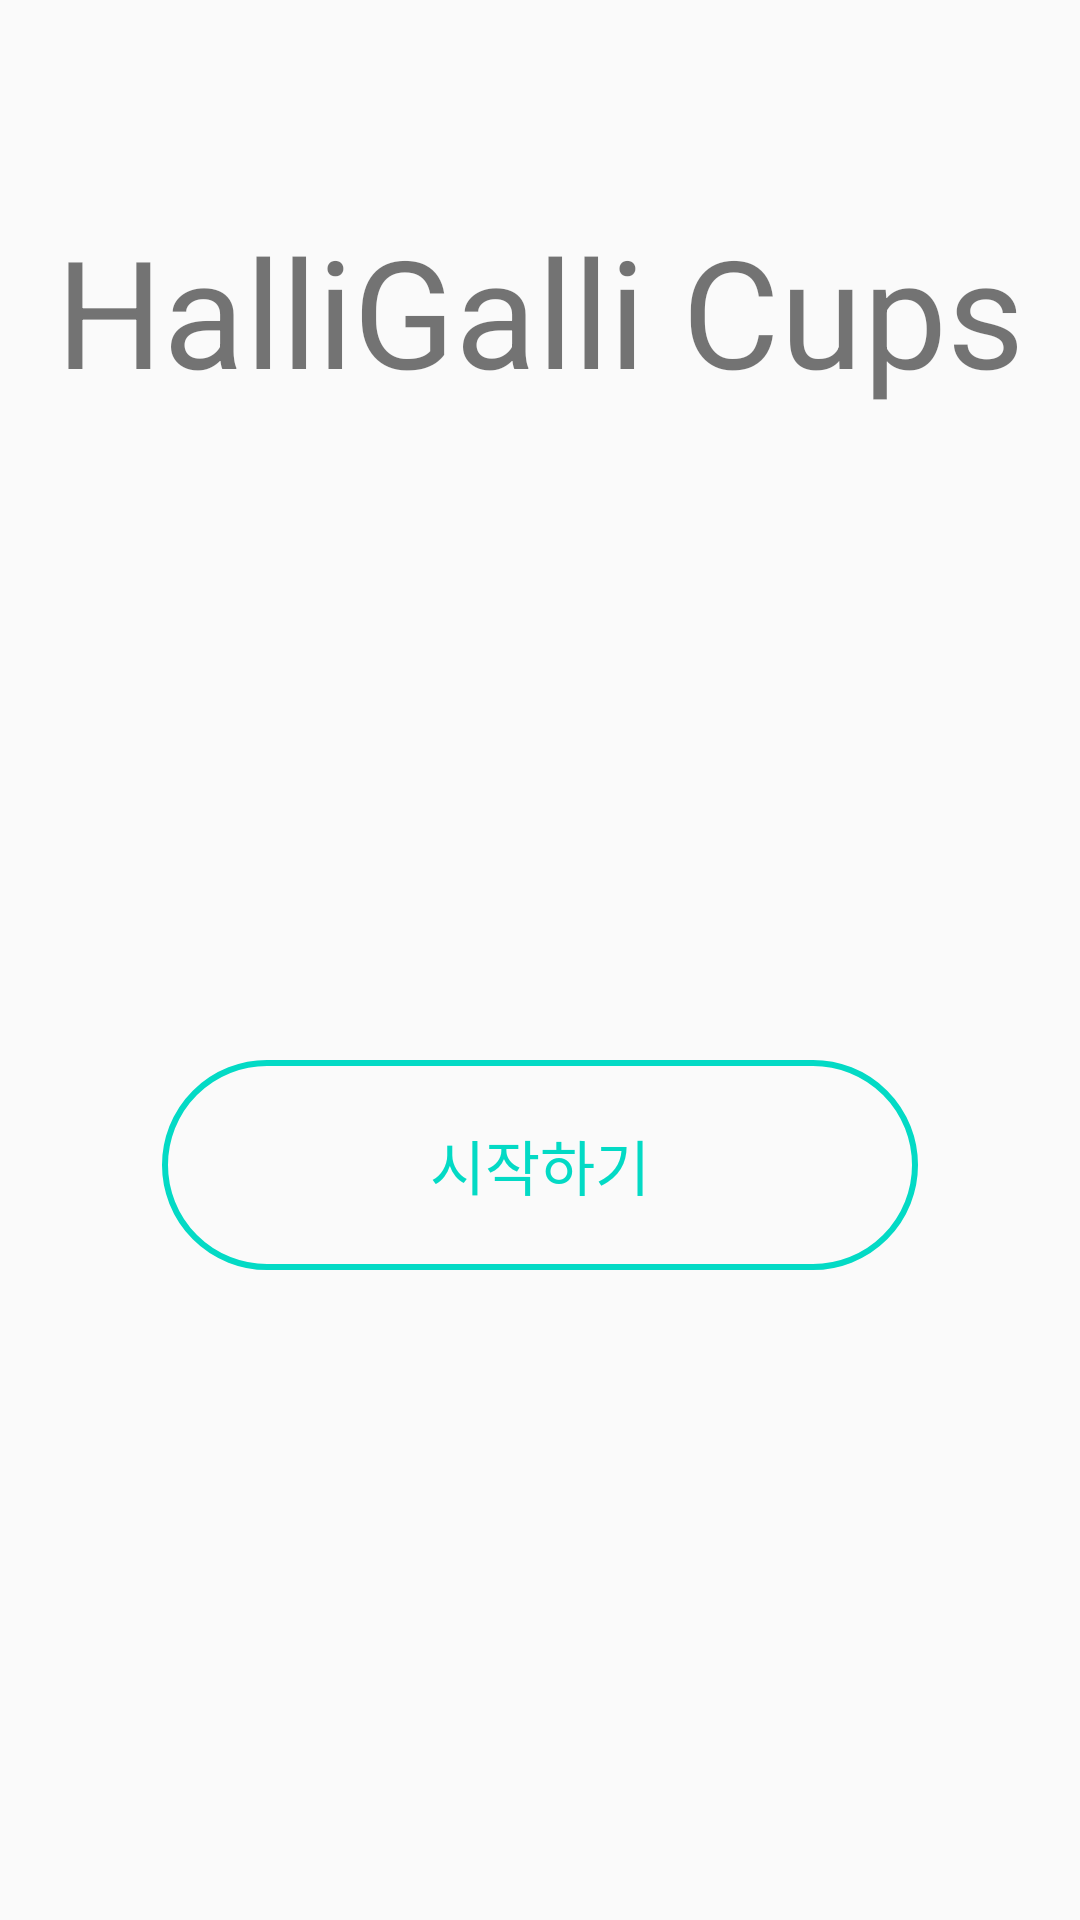

Here is an Android app screen rendered from its layout file. Give the layout XML and the strings, colors and styles it references.
<!-- AndroidManifest.xml: application theme AppTheme -->
<!-- res/layout/activity_start.xml -->
<?xml version="1.0" encoding="utf-8"?>
<android.support.constraint.ConstraintLayout xmlns:android="http://schemas.android.com/apk/res/android"
    xmlns:app="http://schemas.android.com/apk/res-auto"
    xmlns:tools="http://schemas.android.com/tools"
    android:layout_width="match_parent"
    android:layout_height="match_parent"
    tools:context=".StartActivity">

    <TextView
        android:id="@+id/text_start_logo"
        android:layout_width="wrap_content"
        android:layout_height="wrap_content"
        android:layout_marginTop="70dp"
        android:text="HalliGalli Cups"
        android:textSize="50sp"
        app:layout_constraintEnd_toEndOf="parent"
        app:layout_constraintStart_toStartOf="parent"
        app:layout_constraintTop_toTopOf="parent" />

    <Button
        android:id="@+id/btn_start_start"
        android:layout_width="0dp"
        android:layout_height="70dp"
        android:background="@drawable/btn_round_style"
        android:text="시작하기"
        android:textColor="@color/colorAccent"
        android:textSize="20sp"
        app:layout_constraintBottom_toBottomOf="parent"
        app:layout_constraintEnd_toEndOf="parent"
        app:layout_constraintStart_toStartOf="parent"
        app:layout_constraintTop_toBottomOf="@id/text_start_logo"
        app:layout_constraintWidth_percent="0.7" />

</android.support.constraint.ConstraintLayout>
<!-- resources referenced by this layout -->
<resources>
  <!-- drawable btn_round_style (drawable) -->
  <?xml version="1.0" encoding="utf-8"?>
  <selector xmlns:android="http://schemas.android.com/apk/res/android">
      <item>
          <shape>
              <stroke android:color="@color/colorAccent" android:width="2dp"/>
              <corners android:radius="100dp"/>
          </shape>
      </item>
  </selector>
  <style name="AppTheme" parent="Base.Theme.AppCompat.Light.DarkActionBar">
          
          <item name="colorPrimary">@color/colorPrimary</item>
          <item name="colorPrimaryDark">@android:color/white</item>
          <item name="colorAccent">@color/colorAccent</item>
  
          <item name="windowActionBar">false</item>
          <item name="windowNoTitle">true</item>
          <item name="android:windowFullscreen">true</item>
      </style>
  <!-- not gathered from this repository: default colours our renderer supplied (Android Studio template values) -->
  <color name="colorPrimary">#FF6200EE</color>
  <color name="colorAccent">#FF03DAC5</color>
</resources>
